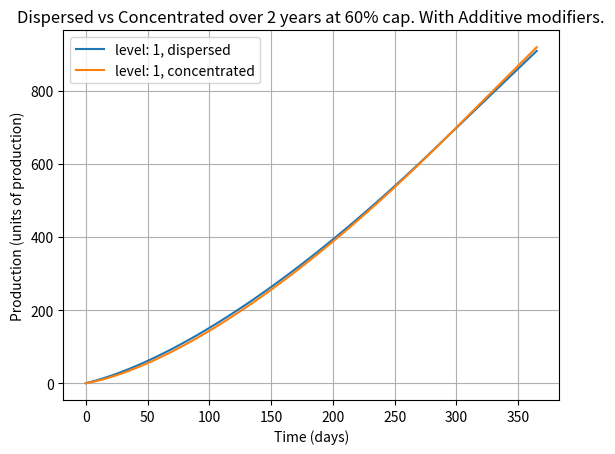
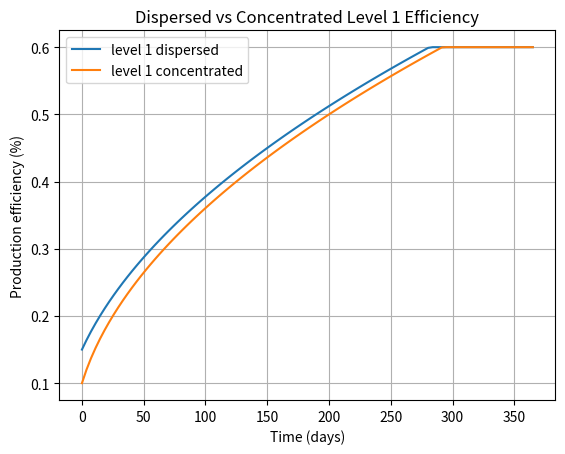

Here is the Python script that generated these plots, in order:
import numpy as np
import matplotlib.pyplot as plt
from scipy.integrate import quad, fixed_quad
import datetime


def productioneffiency(t, productioncap, baseproductionefficiency):
    return np.minimum(np.sqrt(0.002*productioncap*t+baseproductionefficiency**2), productioncap)

def dailyproduction(t, baseproduction, outputmodifier, productioncap, baseproductionefficiency):
    #output modifier gets its value from industry tech (+x% factory output)
    return baseproduction*outputmodifier*productioneffiency(t, productioncap, baseproductionefficiency)


def totalproduction(t, level, concentrated = False, productioncap = 0.6, trade = 0):
    if concentrated:
        omodif = 1+0.15*level+trade
        baseproductionefficiency = 0.1
    else:
        omodif = 1+0.1*level+trade
        baseproductionefficiency = 0.1+0.05*level
    return quad(dailyproduction, 0, t, args=(4.5, omodif, productioncap, baseproductionefficiency))[0]    
T = np.linspace(0, 365, 100)
tank_production_cost = 1
trade_bonus = 0.1
for level in range(1, 2):
    Y = np.vectorize(lambda t: totalproduction(t, level, trade=trade_bonus))(T)/tank_production_cost
    plt.plot(T, Y, label=f"level: {level}, dispersed")

for level in range(1,2):
    Y = np.vectorize(lambda t: totalproduction(t, level, True, trade=trade_bonus))(T)
    plt.plot(T, Y/tank_production_cost, label=f"level: {level}, concentrated")

plt.legend()    
plt.title("Dispersed vs Concentrated over 2 years at 60% cap. With Additive modifiers.")    


plt.xlabel("Time (days)")
plt.ylabel("Production (units of production)")
plt.grid()

plt.figure()
  
plt.title("Dispersed vs Concentrated Level 1 Efficiency")    
plt.plot(T, productioneffiency(T, 0.60, 0.1+0.05), label="level 1 dispersed")
plt.plot(T, productioneffiency(T, 0.60, 0.1), label = "level 1 concentrated")
plt.legend()   
plt.xlabel("Time (days)")
plt.ylabel("Production efficiency (%)")
plt.grid()
# actual game data:
# Dates = []
# for i in range(13):
#     if i == 0:
#         Dates.append(datetime.date(1937, 1, 1))
#         Dates.append(datetime.date(1937, i+1, 31))
#     else:
#         if i >= 12:
#             year = 1
#         else:
#             year = 0
#         if i > 1:
#             Dates.append(datetime.date(1937+year, (i)%12+1, 1))
# print(Dates)
# Tanks = [0, 30, 59, 90, 120, 151, 181, 212, 243, 273, 304, 334, 365]

# days = []
# for date in Dates:
#     days.append((date - datetime.date(1937,1,1)).days)

# plt.scatter(days, Tanks, label="real amount of tanks produced")



plt.show()
